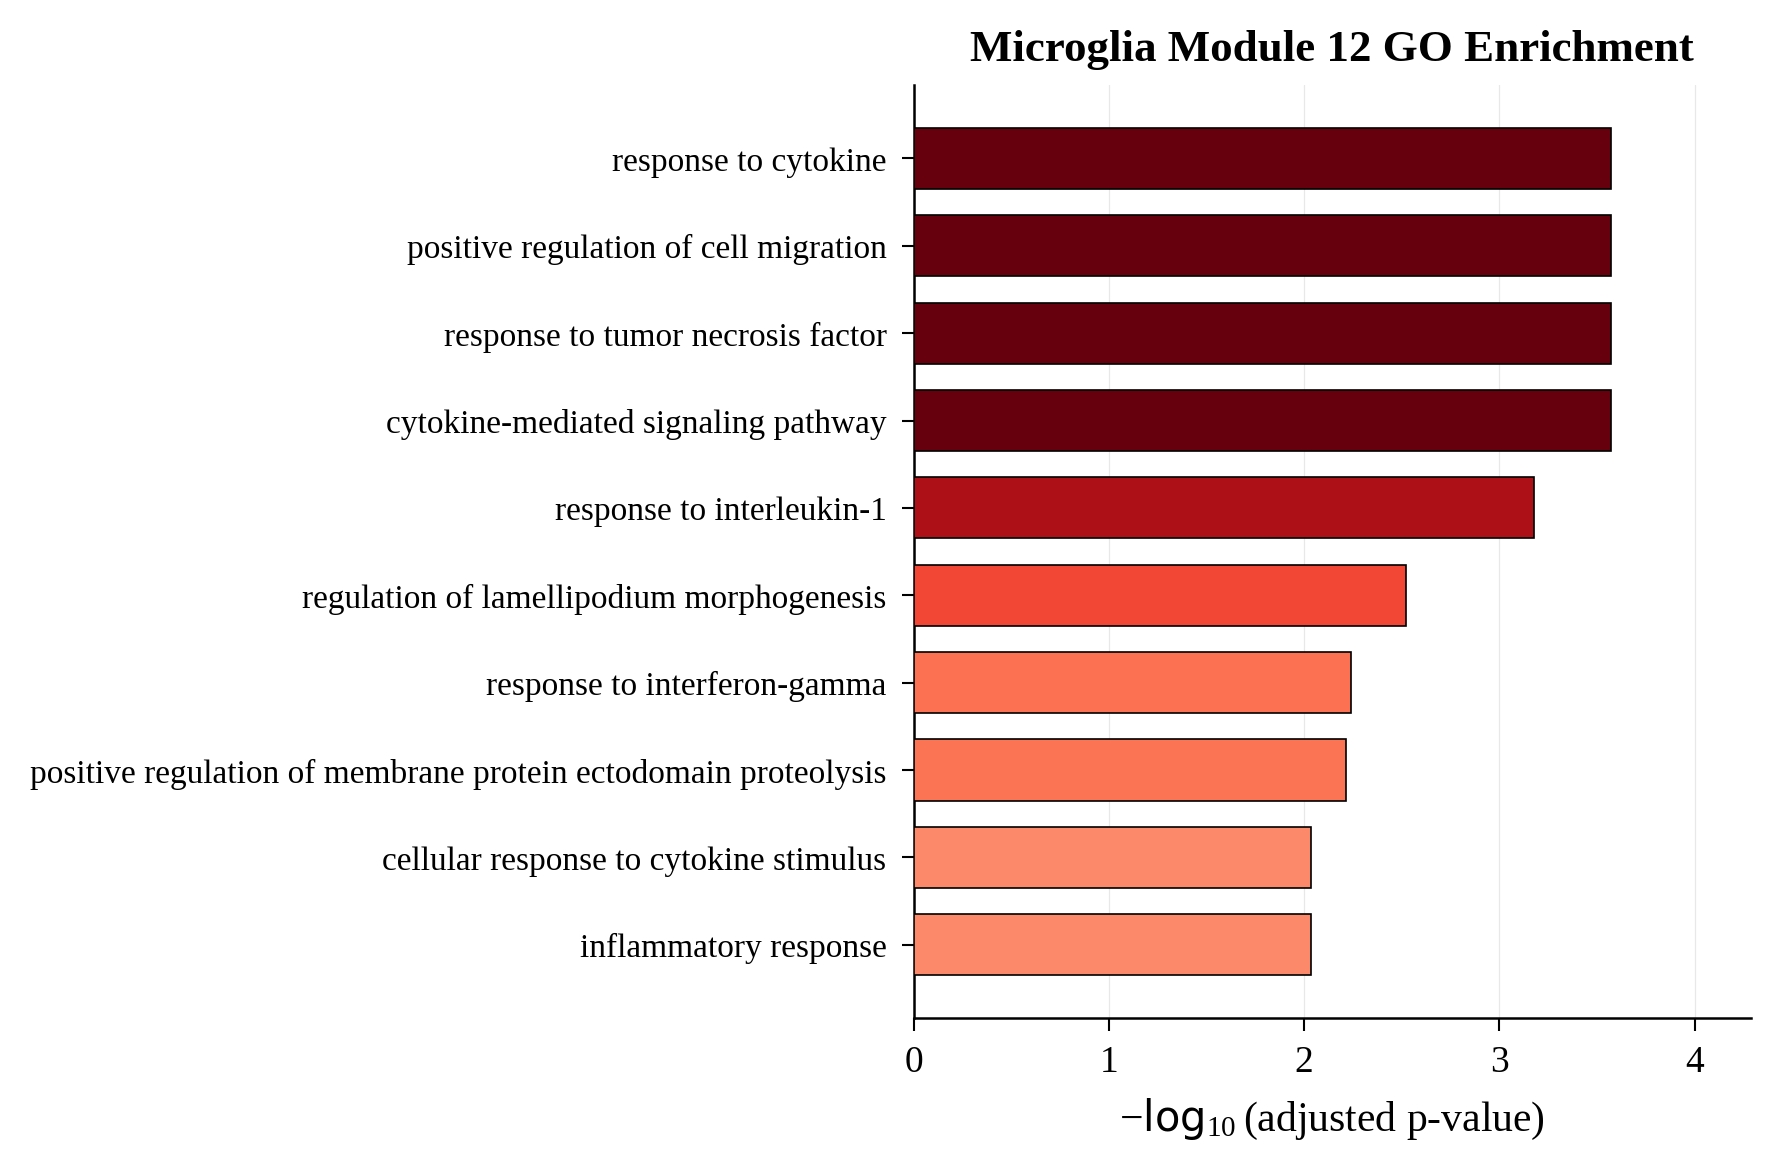

Source data for this figure (header and first rows):
Gene_set, Term, Overlap, P-value, Adjusted P-value, Old P-value, Old Adjusted P-value, Odds Ratio, Combined Score, Genes
GO_Biological_Process_2021, positive regulation of cell migration (G…, 10/269, 4.48398091564262e-07, 0.0002685, 0, 0, 9.252, 135.2, SPAG9;SRC;IL1B;AGO2;PDPN;CCL3;ADAM9;ARHG…
GO_Biological_Process_2021, response to cytokine (GO:0034097), 8/150, 4.536903800731628e-07, 0.0002685, 0, 0, 13.26, 193.6, GCH1;SRC;IL1B;ADAM9;IFNLR1;MAP4K3;CXCL16…
GO_Biological_Process_2021, response to tumor necrosis factor (GO:00…, 7/110, 7.487103700610609e-07, 0.0002685, 0, 0, 15.83, 223.4, GCH1;CCL4;CCL3;ADAM9;GBP2;MAP4K3;CXCL16
GO_Biological_Process_2021, cytokine-mediated signaling pathway (GO:…, 14/621, 9.048259033104368e-07, 0.0002685, 0, 0, 5.707, 79.42, SRC;IFNLR1;IFI30;NFKB1;ICAM1;IL1B;CAPZA1…
GO_Biological_Process_2021, response to interleukin-1 (GO:0070555), 6/86, 2.80972587216784e-06, 0.000667, 0, 0, 17.29, 221, SRC;IL1B;CCL4;CCL3;GBP2;NFKB1
GO_Biological_Process_2021, regulation of lamellipodium morphogenesi…, 3/11, 1.5131978905819234e-05, 0.002994, 0, 0, 83.85, 930.6, SRC;PDPN;ARHGEF7
GO_Biological_Process_2021, response to interferon-gamma (GO:0034341…, 5/80, 3.379744058457978e-05, 0.005731, 0, 0, 15.2, 156.5, GCH1;CCL4;CCL3;GBP2;CXCL16
GO_Biological_Process_2021, positive regulation of membrane protein …, 3/15, 4.117458960450268e-05, 0.006109, 0, 0, 55.89, 564.3, IL1B;ADAM9;SNX9
GO_Biological_Process_2021, cellular response to cytokine stimulus (…, 10/482, 7.420233978587242e-05, 0.00922, 0, 0, 5.022, 47.75, IL1B;CCL4;RAPGEF1;CCL3;IFNLR1;PLP2;GBP2;…
GO_Biological_Process_2021, inflammatory response (GO:0006954), 7/230, 9.281458578058174e-05, 0.00922, 0, 0, 7.27, 67.5, NRROS;IL1B;CCL4;CCL3;FPR3;NFKB1;RELB
GO_Biological_Process_2021, cellular response to interleukin-1 (GO:0…, 6/155, 8.097469162806767e-05, 0.00922, 0, 0, 9.252, 87.17, IL1B;CCL4;CCL3;GBP2;SQSTM1;NFKB1
GO_Biological_Process_2021, response to lipopolysaccharide (GO:00324…, 6/159, 9.320643771973608e-05, 0.00922, 0, 0, 9.008, 83.6, GCH1;IL1B;ADAM9;PAF1;TRIB1;NFKB1
GO_Biological_Process_2021, myeloid cell development (GO:0061515), 3/20, 0.0001015, 0.009264, 0, 0, 39.44, 362.7, NRROS;SRC;SH2B3
GO_Biological_Process_2021, regulation of membrane protein ectodomai…, 3/22, 0.0001361, 0.01154, 0, 0, 35.29, 314.1, IL1B;ADAM9;SNX9
GO_Biological_Process_2021, stress-activated MAPK cascade (GO:005140…, 4/62, 0.0001907, 0.01509, 0, 0, 15.56, 133.2, MAP2K3;TRIB1;MAP4K3;NFKB1
GO_Biological_Process_2021, positive regulation of natural killer ce…, 2/5, 0.0002074, 0.01539, 0, 0, 147.4, 1250, CCL4;CCL3
GO_Biological_Process_2021, cellular response to lipopolysaccharide …, 5/120, 0.0002319, 0.01589, 0, 0, 9.892, 82.78, IL1B;CCL3;ADAM9;PAF1;NFKB1
GO_Biological_Process_2021, cellular response to interferon-gamma (G…, 5/121, 0.000241, 0.01589, 0, 0, 9.806, 81.69, CCL4;CCL3;GBP2;IFI30;ICAM1
GO_Biological_Process_2021, regulation of calcium-mediated signaling…, 3/28, 0.0002839, 0.01774, 0, 0, 26.81, 218.9, PLEK;CCL4;CCL3
GO_Biological_Process_2021, protein transport (GO:0015031), 8/369, 0.0003008, 0.01784, 0, 0, 5.157, 41.82, ARF4;RAB1A;COPA;RAB31;TOM1;SNX9;SNX8;RAB…
GO_Biological_Process_2021, establishment of endothelial barrier (GO…, 3/29, 0.0003156, 0.01784, 0, 0, 25.78, 207.8, RAB1A;RAPGEF1;ICAM1
GO_Biological_Process_2021, regulation of calcidiol 1-monooxygenase …, 2/7, 0.000433, 0.02141, 0, 0, 88.46, 685.1, IL1B;NFKB1
GO_Biological_Process_2021, positive regulation of lamellipodium mor…, 2/7, 0.000433, 0.02141, 0, 0, 88.46, 685.1, SRC;ARHGEF7
GO_Biological_Process_2021, regulation of natural killer cell chemot…, 2/7, 0.000433, 0.02141, 0, 0, 88.46, 685.1, CCL4;CCL3
GO_Biological_Process_2021, regulation of small GTPase mediated sign…, 5/141, 0.0004877, 0.0215, 0, 0, 8.355, 63.72, SRC;STARD8;ARHGEF7;SQSTM1;CGNL1
GO_Biological_Process_2021, protein phosphorylation (GO:0006468), 9/496, 0.0004631, 0.0215, 0, 0, 4.324, 33.2, SRC;STK17B;SIK3;CRY1;STK38L;TRIB1;HCST;I…
GO_Biological_Process_2021, innate immune response (GO:0045087), 7/302, 0.000489, 0.0215, 0, 0, 5.475, 41.74, NRROS;GCH1;SRC;CAPZA1;IFNLR1;CXCL16;RELB
GO_Biological_Process_2021, positive regulation of cell motility (GO…, 6/221, 0.0005501, 0.02332, 0, 0, 6.39, 47.96, SPAG9;IL1B;PDPN;CCL3;ADAM9;CXCL16
GO_Biological_Process_2021, regulation of cell migration (GO:0030334…, 8/408, 0.0005853, 0.02396, 0, 0, 4.645, 34.57, SPAG9;SRC;IL1B;PDPN;GNA12;CCL3;ADAM9;CXC…
GO_Biological_Process_2021, positive regulation of hydrolase activit…, 5/149, 0.0006269, 0.0248, 0, 0, 7.888, 58.17, CCL4;RAPGEF1;CCL3;SNX9;ARHGEF7
GO_Biological_Process_2021, bone cell development (GO:0098751), 2/9, 0.0007378, 0.02825, 0, 0, 63.18, 455.6, SRC;SH2B3
GO_Biological_Process_2021, lymphocyte chemotaxis (GO:0048247), 3/44, 0.001088, 0.038, 0, 0, 16.33, 111.4, CCL4;CCL3;CXCL16
GO_Biological_Process_2021, positive regulation of lipid localizatio…, 2/11, 0.001121, 0.038, 0, 0, 49.13, 333.8, LPL;NFKB1
GO_Biological_Process_2021, positive regulation of integrin activati…, 2/11, 0.001121, 0.038, 0, 0, 49.13, 333.8, SRC;PLEK
GO_Biological_Process_2021, T cell chemotaxis (GO:0010818), 2/11, 0.001121, 0.038, 0, 0, 49.13, 333.8, CCL3;CXCL16
GO_Biological_Process_2021, adipose tissue development (GO:0060612), 2/12, 0.001341, 0.04301, 0, 0, 44.22, 292.5, SPTLC2;ARID5B
GO_Biological_Process_2021, positive regulation of neuroinflammatory…, 2/12, 0.001341, 0.04301, 0, 0, 44.22, 292.5, IL1B;CCL3
GO_Biological_Process_2021, cellular response to peptide hormone sti…, 4/106, 0.001456, 0.04464, 0, 0, 8.826, 57.65, RAB31;SRC;NFKB1;RAB8B
GO_Biological_Process_2021, negative regulation of alcohol biosynthe…, 2/13, 0.00158, 0.04464, 0, 0, 40.2, 259.3, PLEK;NFKB1
GO_Biological_Process_2021, amino acid transport (GO:0006865), 3/50, 0.001579, 0.04464, 0, 0, 14.24, 91.89, SLC7A5;SLC43A2;PDPN
GO_Biological_Process_2021, negative regulation by host of viral tra…, 2/13, 0.00158, 0.04464, 0, 0, 40.2, 259.3, CCL4;CCL3
GO_Biological_Process_2021, positive regulation of calcium-mediated …, 2/13, 0.00158, 0.04464, 0, 0, 40.2, 259.3, CCL4;CCL3
GO_Biological_Process_2021, negative regulation of cellular biosynth…, 3/52, 0.001768, 0.04825, 0, 0, 13.66, 86.58, PLEK;CRY1;NFKB1
GO_Biological_Process_2021, negative regulation of cell population p…, 7/379, 0.001829, 0.04825, 0, 0, 4.325, 27.26, IL1B;PDPN;IFNLR1;TRIB1;EMD;SH2B3;S100A11
GO_Biological_Process_2021, regulation of GTPase activity (GO:004308…, 5/189, 0.001809, 0.04825, 0, 0, 6.161, 38.9, CCL4;RAPGEF1;CCL3;SNX9;ARHGEF7
GO_Biological_Process_2021, cellular response to molecule of bacteri…, 4/115, 0.001964, 0.05068, 0, 0, 8.107, 50.53, IL1B;ADAM9;PAF1;NFKB1
GO_Biological_Process_2021, negative regulation of macromolecule met…, 5/194, 0.002028, 0.0512, 0, 0, 5.996, 37.18, SLC7A5;AGO2;ATOH8;CCL3;NFKB1
GO_Biological_Process_2021, positive regulation of protein export fr…, 2/15, 0.002114, 0.0512, 0, 0, 34.01, 209.5, IL1B;EMD
GO_Biological_Process_2021, regulation of integrin activation (GO:00…, 2/15, 0.002114, 0.0512, 0, 0, 34.01, 209.5, SRC;PLEK
GO_Biological_Process_2021, negative regulation of intracellular sig…, 5/198, 0.002216, 0.05157, 0, 0, 5.871, 35.88, MAP2K3;SRC;PLEK;SH2B3;CGNL1
GO_Biological_Process_2021, chemokine-mediated signaling pathway (GO…, 3/56, 0.002189, 0.05157, 0, 0, 12.63, 77.34, CCL4;CCL3;SH2B3
GO_Biological_Process_2021, positive regulation of proteolysis (GO:0…, 3/57, 0.002303, 0.05198, 0, 0, 12.39, 75.27, IL1B;ADAM9;SNX9
GO_Biological_Process_2021, eosinophil chemotaxis (GO:0048245), 2/16, 0.002408, 0.05198, 0, 0, 31.58, 190.4, CCL4;CCL3
GO_Biological_Process_2021, negative regulation of DNA replication (…, 2/16, 0.002408, 0.05198, 0, 0, 31.58, 190.4, SLFN11;S100A11
GO_Biological_Process_2021, eosinophil migration (GO:0072677), 2/16, 0.002408, 0.05198, 0, 0, 31.58, 190.4, CCL4;CCL3
GO_Biological_Process_2021, phosphorylation (GO:0016310), 7/400, 0.002477, 0.0525, 0, 0, 4.089, 24.54, STK17B;SIK3;STK38L;TRIB1;HCST;IP6K3;MAP4…
GO_Biological_Process_2021, cellular response to chemokine (GO:19908…, 3/60, 0.002667, 0.05553, 0, 0, 11.74, 69.58, CCL4;CCL3;SH2B3
GO_Biological_Process_2021, diol biosynthetic process (GO:0034312), 2/17, 0.002721, 0.0557, 0, 0, 29.47, 174.1, GCH1;SPTLC2
GO_Biological_Process_2021, positive regulation of lymphocyte chemot…, 2/18, 0.003052, 0.05837, 0, 0, 27.63, 160, CCL4;CCL3
GO_Biological_Process_2021, regulation of platelet aggregation (GO:0…, 2/18, 0.003052, 0.05837, 0, 0, 27.63, 160, PDPN;SH2B3
... 1,127 more rows
